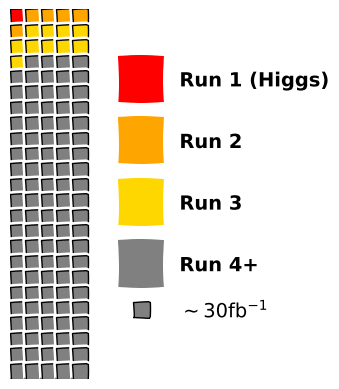

Reproduce this figure in Python. (Note: this script raises an exception after producing the figure.)
import matplotlib.pyplot as plt
from pathlib import Path

# XKCD style
plt.xkcd()

# Specify the number of rows and columns
n_rows = 24
n_cols = 5

fig, ax = plt.subplots()
ax.axis("off")

# Set the aspect ratio to be equal, so squares look like squares
ax.set_aspect("equal", adjustable="box")

# Plot the grid of squares
run_one_color = "red"
run_two_color = "orange"
run_three_color = "gold"
run_four_color = "grey"

for row in range(n_rows):
    for col in range(n_cols):
        if row == 0 and col == 0:
            facecolor = run_one_color
        elif row == 0 and col > 0:
            facecolor = run_two_color
        elif row == 1 and col == 0:
            facecolor = run_two_color
        elif row == 1 and col > 0:
            facecolor = run_three_color
        elif row == 2:
            facecolor = run_three_color
        elif row == 3 and col == 0:
            facecolor = run_three_color
        else:
            facecolor = run_four_color
        square = plt.Rectangle(
            (col, n_rows - row - 1),
            1,
            1,
            fill=True,
            facecolor=facecolor,
            edgecolor="black",
        )
        ax.add_patch(square)

ax.add_patch(
    plt.Rectangle(
        (7, 18),
        3,
        3,
        fill=True,
        facecolor=run_one_color,
        linewidth=2,
    )
)
ax.text(11, 19, "Run 1 (Higgs)", fontsize=14, fontweight="bold")

ax.add_patch(
    plt.Rectangle(
        (7, 14),
        3,
        3,
        fill=True,
        facecolor=run_two_color,
        linewidth=2,
    )
)
ax.text(11, 15, "Run 2", fontsize=14, fontweight="bold")

ax.add_patch(
    plt.Rectangle(
        (7, 10),
        3,
        3,
        fill=True,
        facecolor=run_three_color,
        linewidth=2,
    )
)
ax.text(11, 11, "Run 3", fontsize=14, fontweight="bold")

ax.add_patch(
    plt.Rectangle(
        (7, 6),
        3,
        3,
        fill=True,
        facecolor=run_four_color,
        linewidth=2,
    )
)
ax.text(11, 7, "Run 4+", fontsize=14, fontweight="bold")

ax.add_patch(
    plt.Rectangle(
        (8, 4),
        1,
        1,
        fill=True,
        facecolor=run_four_color,
        edgecolor="black",
    )
)
# ax.text(11, 4, r"~ $30 \mathrm{fb}^{-1}$", fontsize=14, fontweight="bold")
ax.text(11, 4, r"$\sim 30 \mathrm{fb}^{-1}$", fontsize=14, fontweight="bold")

# Set the limits of the plot
# ax.set_xlim(0, n_cols)
ax.set_xlim(0, 20)
ax.set_ylim(0, n_rows)

# Remove axis labels and ticks
ax.set_xticks([])
ax.set_yticks([])
ax.set_xticklabels([])
ax.set_yticklabels([])

figure_dir_path = Path(__file__).parents[1]
fig.savefig(figure_dir_path / "lhc_lumi.png", transparent=True, bbox_inches="tight")
